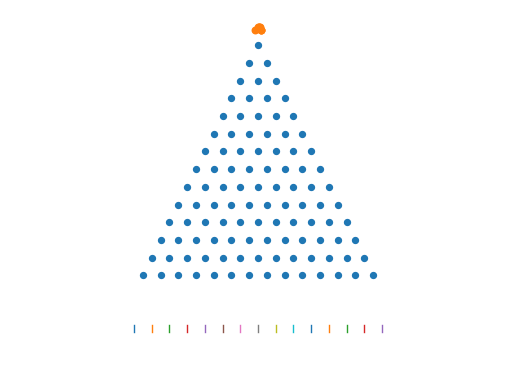

Source code (Python):
import numpy as np
import matplotlib.pyplot as plt
from matplotlib.animation import FuncAnimation

# -----------------------------
# Parâmetros
# -----------------------------
n_pinos = 14
n_bolinhas = 250
frames_por_nivel = 6
spawn_rate = 4
jitter_x = 0.03

# Geometria do histograma/empilhamento
dy_stack = 0.18          # espaçamento vertical entre bolinhas empilhadas
base_y = -n_pinos - 2.0  # "chão" do histograma
bin_width = 1.0          # largura efetiva do bin (em x)

rng = np.random.default_rng(42)

# -----------------------------
# Pinos (triângulo)
# -----------------------------
pinos_x, pinos_y = [], []
for y in range(n_pinos):
    for x in range(y + 1):
        pinos_x.append(x - y / 2)
        pinos_y.append(-y)

# -----------------------------
# Estado das bolinhas
# -----------------------------
INATIVA = 9999.0

x = np.zeros(n_bolinhas, dtype=float)
y = np.ones(n_bolinhas, dtype=float) * INATIVA
nivel = np.zeros(n_bolinhas, dtype=int)
settled = np.zeros(n_bolinhas, dtype=bool)

# decisões: -0.5 (esq) ou +0.5 (dir)
decisoes = rng.choice([-0.5, 0.5], size=(n_bolinhas, n_pinos))

# bin final (quantas vezes foi pra direita)
bins = (decisoes == 0.5).sum(axis=1)  # 0..n_pinos

# contagem de empilhamento por bin
stack_count = np.zeros(n_pinos + 1, dtype=int)

# quantas bolinhas já foram liberadas
liberadas = 0

# -----------------------------
# Plot
# -----------------------------
fig, ax = plt.subplots()
ax.set_aspect("equal")
ax.axis("off")

# limites (aumenta um pouco pra caber o histograma)
ax.set_xlim(-n_pinos, n_pinos)
ax.set_ylim(base_y - 2, 2)

# desenha pinos
ax.scatter(pinos_x, pinos_y, s=18, zorder=1)

# desenha “marcas” do histograma (linhas verticais leves)
# (só pra referência visual)
for b in range(n_pinos + 1):
    bx = (b - n_pinos / 2) * bin_width
    ax.plot([bx, bx], [base_y - 0.2, base_y + 0.2], linewidth=1)

# bolinhas (scatter)
sc = ax.scatter([], [], s=22, zorder=3)

# -----------------------------
# Funções auxiliares
# -----------------------------
def bin_center_x(b):
    # centraliza o bin de 0..n_pinos em torno do x=0
    return (b - n_pinos / 2) * bin_width

def settle_ball(i):
    """Encaixa a bolinha i na pilha do bin final."""
    b = bins[i]
    cx = bin_center_x(b)

    # altura na pilha atual
    k = stack_count[b]
    stack_count[b] += 1

    # pequeno jitter horizontal pra parecer “cheio” sem sobrepor perfeito
    x[i] = cx + rng.normal(0.0, 0.06)
    y[i] = base_y + k * dy_stack
    settled[i] = True

# -----------------------------
# Update da animação
# -----------------------------
def update(frame):
    global liberadas

    # 1) libera bolinhas aos poucos
    if liberadas < n_bolinhas:
        n_new = min(spawn_rate, n_bolinhas - liberadas)
        idx = np.arange(liberadas, liberadas + n_new)

        x[idx] = rng.normal(0.0, jitter_x, size=n_new)
        y[idx] = 1.2
        nivel[idx] = 0
        settled[idx] = False

        liberadas += n_new

    # 2) movimenta bolinhas ativas (que ainda não assentaram)
    ativos = np.where((y < INATIVA) & (~settled))[0]
    for i in ativos:
        if nivel[i] < n_pinos:
            # “queda” dentro do nível
            y[i] -= 1 / frames_por_nivel
            x[i] += decisoes[i, nivel[i]] / frames_por_nivel

            # ao terminar o nível, avança pro próximo
            if frame % frames_por_nivel == frames_por_nivel - 1:
                nivel[i] += 1
        else:
            # já passou por todos os pinos: cai até o chão e então encaixa
            y[i] -= 1 / frames_por_nivel
            if y[i] <= base_y:
                settle_ball(i)

    # 3) desenha todas as bolinhas já liberadas (ativas + assentadas)
    visiveis = np.where(y < INATIVA)[0]
    sc.set_offsets(np.c_[x[visiveis], y[visiveis]])
    return (sc,)

ani = FuncAnimation(fig, update, interval=35, blit=True)
plt.show()
